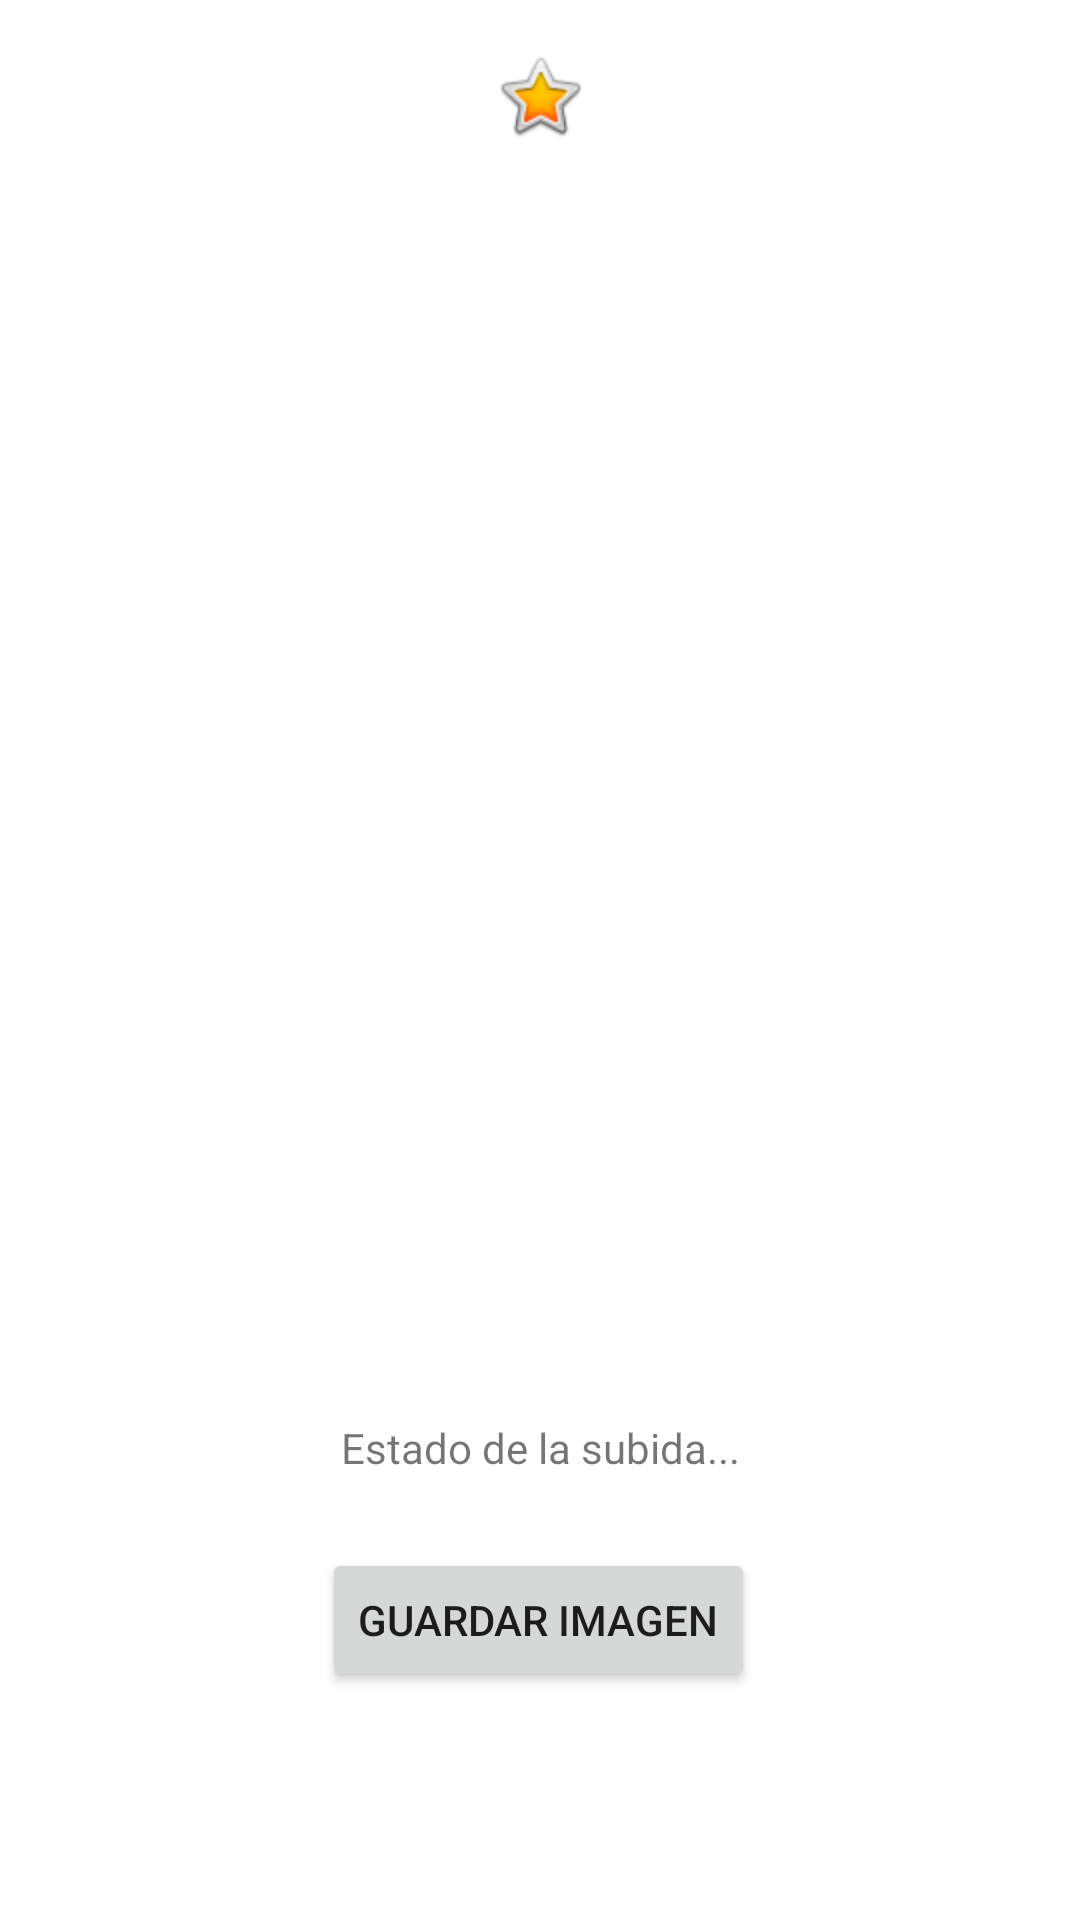

Here is an Android app screen rendered from its layout file. Give the layout XML and the strings, colors and styles it references.
<!-- AndroidManifest.xml: application theme Theme.IvanClase -->
<!-- res/layout/activity_storage_fb.xml -->
<?xml version="1.0" encoding="utf-8"?>
<androidx.constraintlayout.widget.ConstraintLayout xmlns:android="http://schemas.android.com/apk/res/android"
    xmlns:app="http://schemas.android.com/apk/res-auto"
    xmlns:tools="http://schemas.android.com/tools"
    android:layout_width="match_parent"
    android:layout_height="match_parent"
    tools:context=".StorageFB">

    <ImageView
        android:id="@+id/ivBaixada"
        android:layout_width="wrap_content"
        android:layout_height="wrap_content"
        android:layout_marginTop="16dp"
        app:layout_constraintEnd_toEndOf="parent"
        app:layout_constraintStart_toStartOf="parent"
        app:layout_constraintTop_toTopOf="parent"
        app:srcCompat="@android:drawable/btn_star_big_on" />

    <Button
        android:id="@+id/btnGuardaImg"
        android:layout_width="wrap_content"
        android:layout_height="wrap_content"
        android:layout_marginBottom="76dp"
        android:text="Guardar Imagen"
        app:layout_constraintBottom_toBottomOf="parent"
        app:layout_constraintEnd_toEndOf="parent"
        app:layout_constraintHorizontal_bias="0.498"
        app:layout_constraintStart_toStartOf="parent" />

    <TextView
        android:id="@+id/tvMostra"
        android:layout_width="wrap_content"
        android:layout_height="wrap_content"
        android:layout_marginBottom="24dp"
        android:text="Estado de la subida..."
        app:layout_constraintBottom_toTopOf="@+id/btnGuardaImg"
        app:layout_constraintEnd_toEndOf="parent"
        app:layout_constraintStart_toStartOf="parent" />
</androidx.constraintlayout.widget.ConstraintLayout>
<!-- resources referenced by this layout -->
<resources>
  <style name="Theme.IvanClase" parent="Theme.MaterialComponents.DayNight.DarkActionBar">
          
          <item name="colorPrimary">@color/purple_500</item>
          <item name="colorPrimaryVariant">@color/purple_700</item>
          <item name="colorOnPrimary">@color/white</item>
          
          <item name="colorSecondary">@color/teal_200</item>
          <item name="colorSecondaryVariant">@color/teal_700</item>
          <item name="colorOnSecondary">@color/black</item>
          
          <item name="android:statusBarColor" tools:targetApi="l">?attr/colorPrimaryVariant</item>
          
      </style>
  <!-- not gathered from this repository: default colours our renderer supplied (Android Studio template values) -->
  <color name="purple_500">#FF6200EE</color>
  <color name="purple_700">#FF3700B3</color>
  <color name="teal_200">#FF03DAC5</color>
  <color name="teal_700">#FF018786</color>
  <color name="black">#FF000000</color>
  <color name="white">#FFFFFFFF</color>
</resources>
